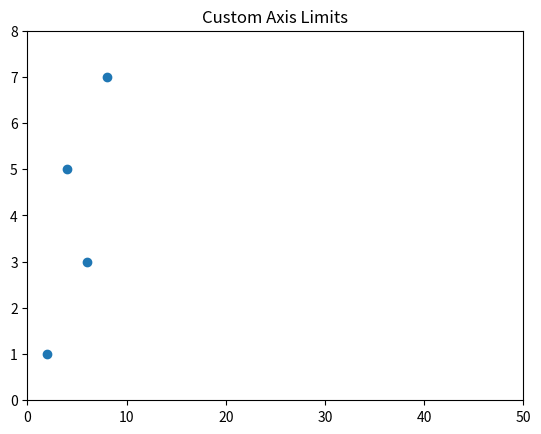

Here is the Python script that generated this plot:
# Set Axis Limits 
import matplotlib.pyplot as plt
x = [2, 4, 6, 8]
y = [1, 5, 3, 7]

plt.scatter(x, y)

plt.xlim(0, 50)
plt.ylim(0, 8)

plt.title("Custom Axis Limits")
plt.show()
